8-way image classification set "Region Growing" from GitHub (Jisooyanim/Thesis); label vocabulary: anthracnose, bacterial canker, cutting weevil, die back, gall midge, healthy, powdery mildew, sooty mould.

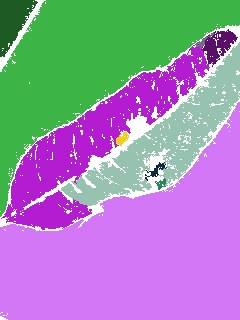
Label: sooty mould

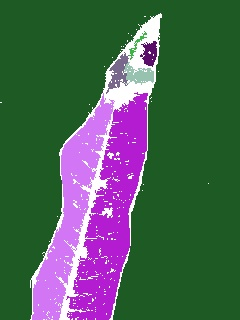
Label: anthracnose

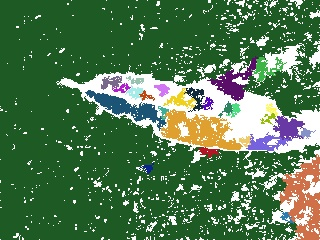
Label: bacterial canker

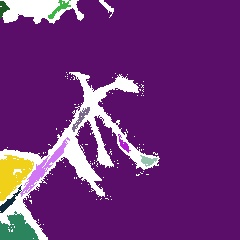
Label: cutting weevil

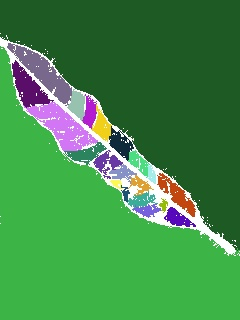
Label: gall midge

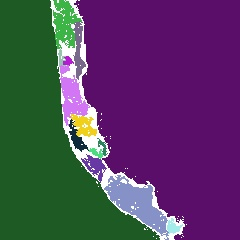
Label: die back
